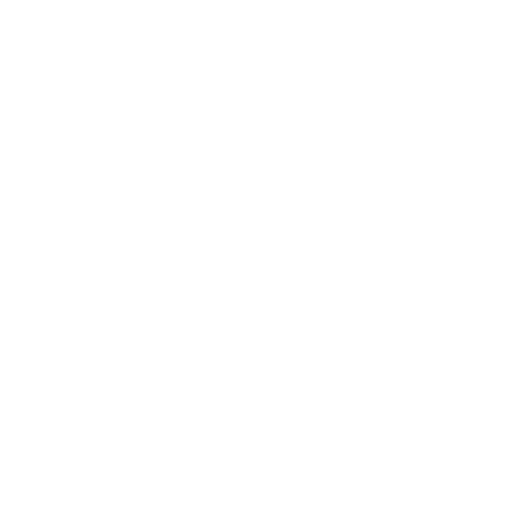
t = 0.00 s
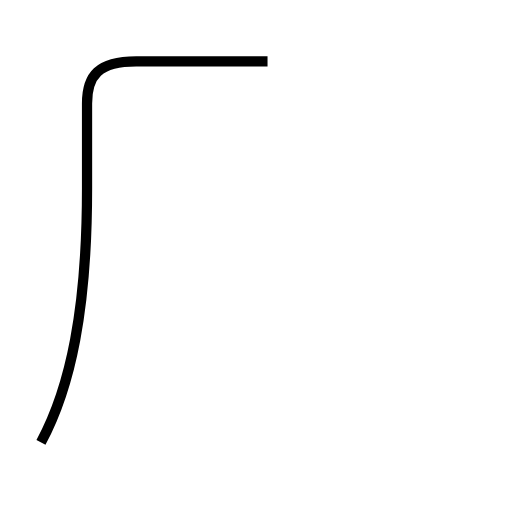
t = 1.62 s
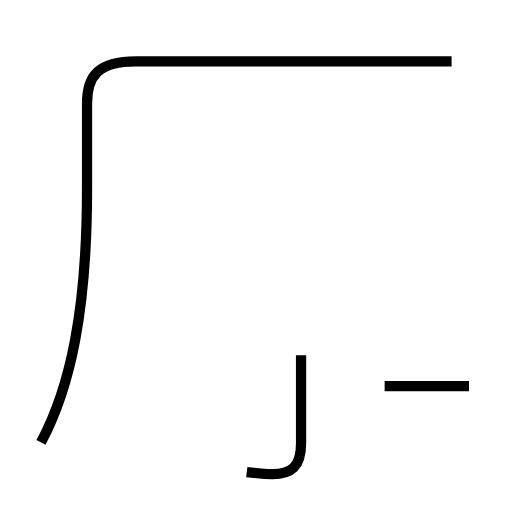
t = 2.88 s
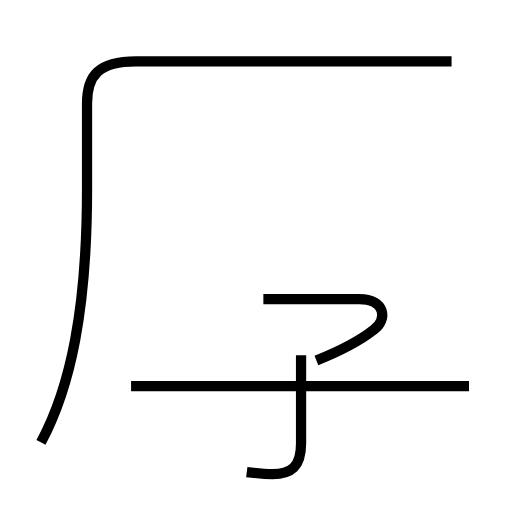
t = 4.24 s
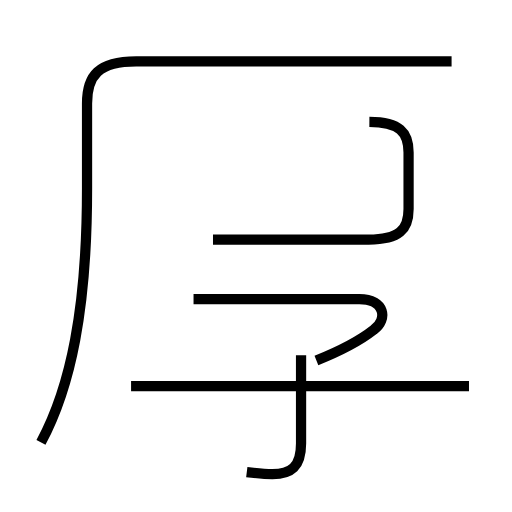
t = 5.40 s
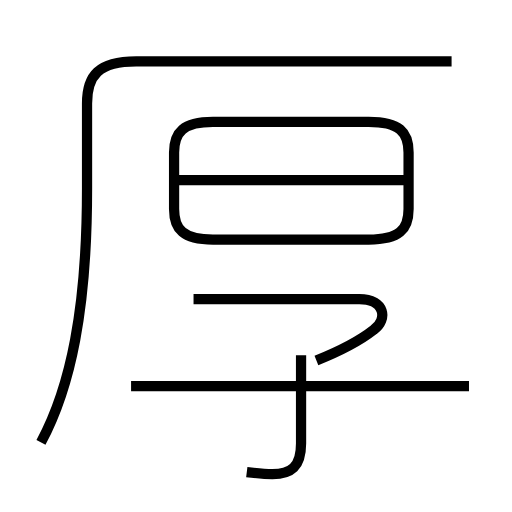
t = 7.03 s

The animated SVG that drew these frames (rendered in a browser with its animation timeline set to each time). Animation: 6 SMIL elements (animate=6); one cycle of 7.03 s.

<?xml version='1.0' encoding='utf-8'?>
<svg viewBox="0.0 -6.0 50.0 50.0" version="1.1" xmlns="http://www.w3.org/2000/svg"><rect x="-1000" y="-1000" width="2000" height="2000" stroke="white" fill="white" /><g style="fill:none;stroke:#000000;stroke-width:1"><path d="M 4.0 -0.8 C 6.9 -6.2 8.5 -13.8 8.5 -25.6 L 8.5 -33.9 C 8.5 -36.6 9.6 -38.0 13.3 -38.0 L 44.1 -38.0 " transform="translate(0.0 38.0)" stroke-dasharray="71.88888266723373" stroke-dashoffset="71.88888266723373"><animate attributeName="stroke-dashoffset" from="71.88888266723373" to="0" dur="2.156666480017012s" begin="0s" fill="freeze" /></path><path d="M 24.1 2.1 C 24.9 2.2 25.8 2.3 26.6 2.3 C 28.4 2.3 29.4 1.6 29.4 -0.7 L 29.4 -9.3 " transform="translate(0.0 38.0)" stroke-dasharray="15.873747457017181" stroke-dashoffset="15.873747457017181"><animate attributeName="stroke-dashoffset" from="15.873747457017181" to="0" dur="0.4762124237105154s" begin="2.156666480017012s" fill="freeze" /></path><path d="M 45.8 -6.3 L 12.8 -6.3 " transform="translate(0.0 38.0)" stroke-dasharray="33.0" stroke-dashoffset="33.0"><animate attributeName="stroke-dashoffset" from="33.0" to="0" dur="0.99s" begin="2.6328789037275273s" fill="freeze" /></path><path d="M 30.9 -8.8 C 32.9 -9.6 35.1 -10.7 36.5 -11.8 C 37.9 -12.8 37.6 -14.8 35.1 -14.8 L 18.9 -14.8 " transform="translate(0.0 38.0)" stroke-dasharray="27.343577408651235" stroke-dashoffset="27.343577408651235"><animate attributeName="stroke-dashoffset" from="27.343577408651235" to="0" dur="0.8203073222595371s" begin="3.6228789037275275s" fill="freeze" /></path><path d="M 20.8 -20.6 L 36.0 -20.6 C 39.0 -20.6 39.9 -21.6 39.9 -23.6 L 39.9 -29.1 C 39.9 -31.1 39.0 -32.1 36.0 -32.1 L 20.8 -32.1 C 17.9 -32.1 17.0 -31.1 17.0 -29.1 L 17.0 -23.6 C 17.0 -21.6 17.9 -20.6 20.8 -20.6 Z " transform="translate(0.0 38.0)" stroke-dasharray="64.04033489207403" stroke-dashoffset="64.04033489207403"><animate attributeName="stroke-dashoffset" from="64.04033489207403" to="0" dur="1.9212100467622208s" begin="4.4431862259870645s" fill="freeze" /></path><path d="M 39.5 -26.4 L 17.4 -26.4" transform="translate(0.0 38.0)" stroke-dasharray="22.1" stroke-dashoffset="22.1"><animate attributeName="stroke-dashoffset" from="22.1" to="0" dur="0.663s" begin="6.3643962727492855s" fill="freeze" /></path></g></svg>
